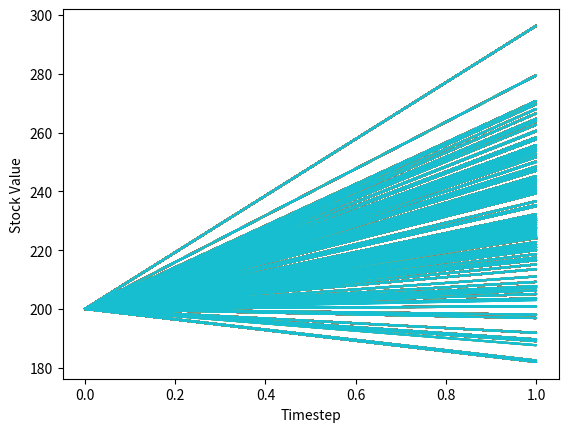

The matplotlib source for this figure:
import numpy as np
import matplotlib.pyplot as plt


class Configuration:
    def __init__(self, NumberOfScenarios, NumberOfTimesteps):
        self.NumberOfScenarios = NumberOfScenarios
        self.NumberOfTimesteps = NumberOfTimesteps


class OptionTrade:
  def __init__(self, stock_price, strike_price, risk_free_rate, volatility, time_to_maturity):
        self.stock_price = stock_price
        self.strike_price = strike_price
        self.risk_free_rate = risk_free_rate
        self.volatility = volatility
        self.time_to_maturity = time_to_maturity


class GBMModel:
    def __init__(self, Configuration):
        self.Configuration = Configuration

    # simulate risk factors using GBM stochastic differential equation
    def SimulateRiskFactor(self, trade):
        prices = []
        # for this example, we only are concerned with one time step as it’s an European option
        timestep = 1
        for scenarioNumber in range(self.Configuration.NumberOfScenarios):
            normal_random_number = np.random.normal(0, 1)
            drift = (trade.risk_free_rate - 0.5 * (trade.volatility ** 2)) * timestep
            uncertainty = trade.volatility * np.sqrt(timestep) * normal_random_number
            price = trade.stock_price * np.exp(drift + uncertainty)
            prices.append(price)
        return prices


class OptionTradePayoffPricer:
    def CalculatePrice(self, trade, prices_per_scenario):
        pay_offs = 0
        total_scenarios = len(prices_per_scenario)
        for i in range(total_scenarios):
            price = prices_per_scenario[i]
            pay_off = price - trade.strike_price
            if pay_off > 0:
                pay_offs = pay_offs + pay_off
        discounted_price = (np.exp(-1.0 * trade.risk_free_rate * trade.time_to_maturity) * pay_offs)
        result = discounted_price / total_scenarios
        return result


def plot_scenario_paths(prices_per_scenario, trade):
    x = []
    y = []
    for i in prices_per_scenario:
        y.append(i)
        y.append(trade.stock_price)
        x.append(1)
        x.append(0)
        plt.plot(x, y)

    plt.ylabel('Stock Value')
    plt.xlabel('Timestep')
    plt.show()


class MonteCarloEngineSimulator:
    # instationate with configuration and the model
    def __init__(self, configuration, model):
        self.configuration = configuration
        self.model = model

    # simulate trade and calculate price
    def Simulate(self, trade, tradePricer):
        prices_per_scenario = self.model.SimulateRiskFactor(trade)
        # plot scenarios
        plot_scenario_paths(prices_per_scenario, trade)
        price = tradePricer.CalculatePrice(trade, prices_per_scenario)

        return price


# prepare the data
def main():
    configuration = Configuration(100, 1)  # config
    trade = OptionTrade(200, 220, 0.15, 0.1, 1)  # trade
    model = GBMModel(configuration)
    tradePricer = OptionTradePayoffPricer()
    simulator = MonteCarloEngineSimulator(configuration, model)

    # simulate price
    price = simulator.Simulate(trade, tradePricer)
    print(price)


# aproach para executar o main quando é chamado via comand line
if __name__ == '__main__':
    main()
